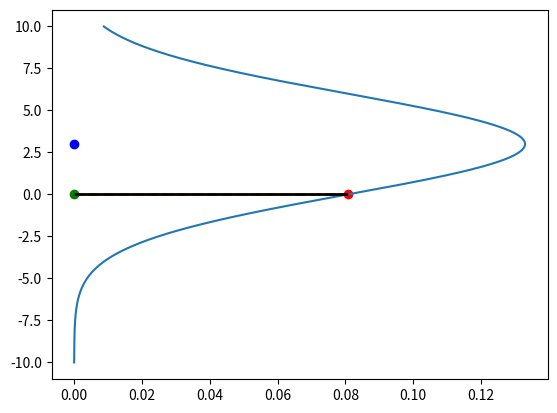

Generate this figure with matplotlib:
import matplotlib.pyplot as plt
import numpy as np

x = np.arange(-10, 10, 0.001)
y = np.arange(-10, 10, 0.001)
point = (0, 0)
parameters = [1.5, 3]


def f(x, parameters):
    return parameters[0] * x + parameters[1]


mean = f(point[0], parameters)


likelihood = 1 / (3 * np.sqrt(2 * np.pi)) * np.exp(-((point[1] - mean) ** 2) / (2 * 3**2))

prediction_gaussian = 1 / (3 * np.sqrt(2 * np.pi)) * np.exp(-((y - mean) ** 2) / (2 * 3**2))
plt.plot(prediction_gaussian, x)
plt.scatter(likelihood, point[1], color="red")
plt.scatter(point[0], point[1], color="green")
plt.scatter(point[0], mean, color="blue")
# plot horizontal line that goes from green point to red likelihood point
plt.plot([point[0], likelihood], [point[1], point[1]], "--", linewidth=2)
# plot horintolal with hline
plt.hlines(point[1], point[0], likelihood, color="black", linewidth=2)


plt.show()
